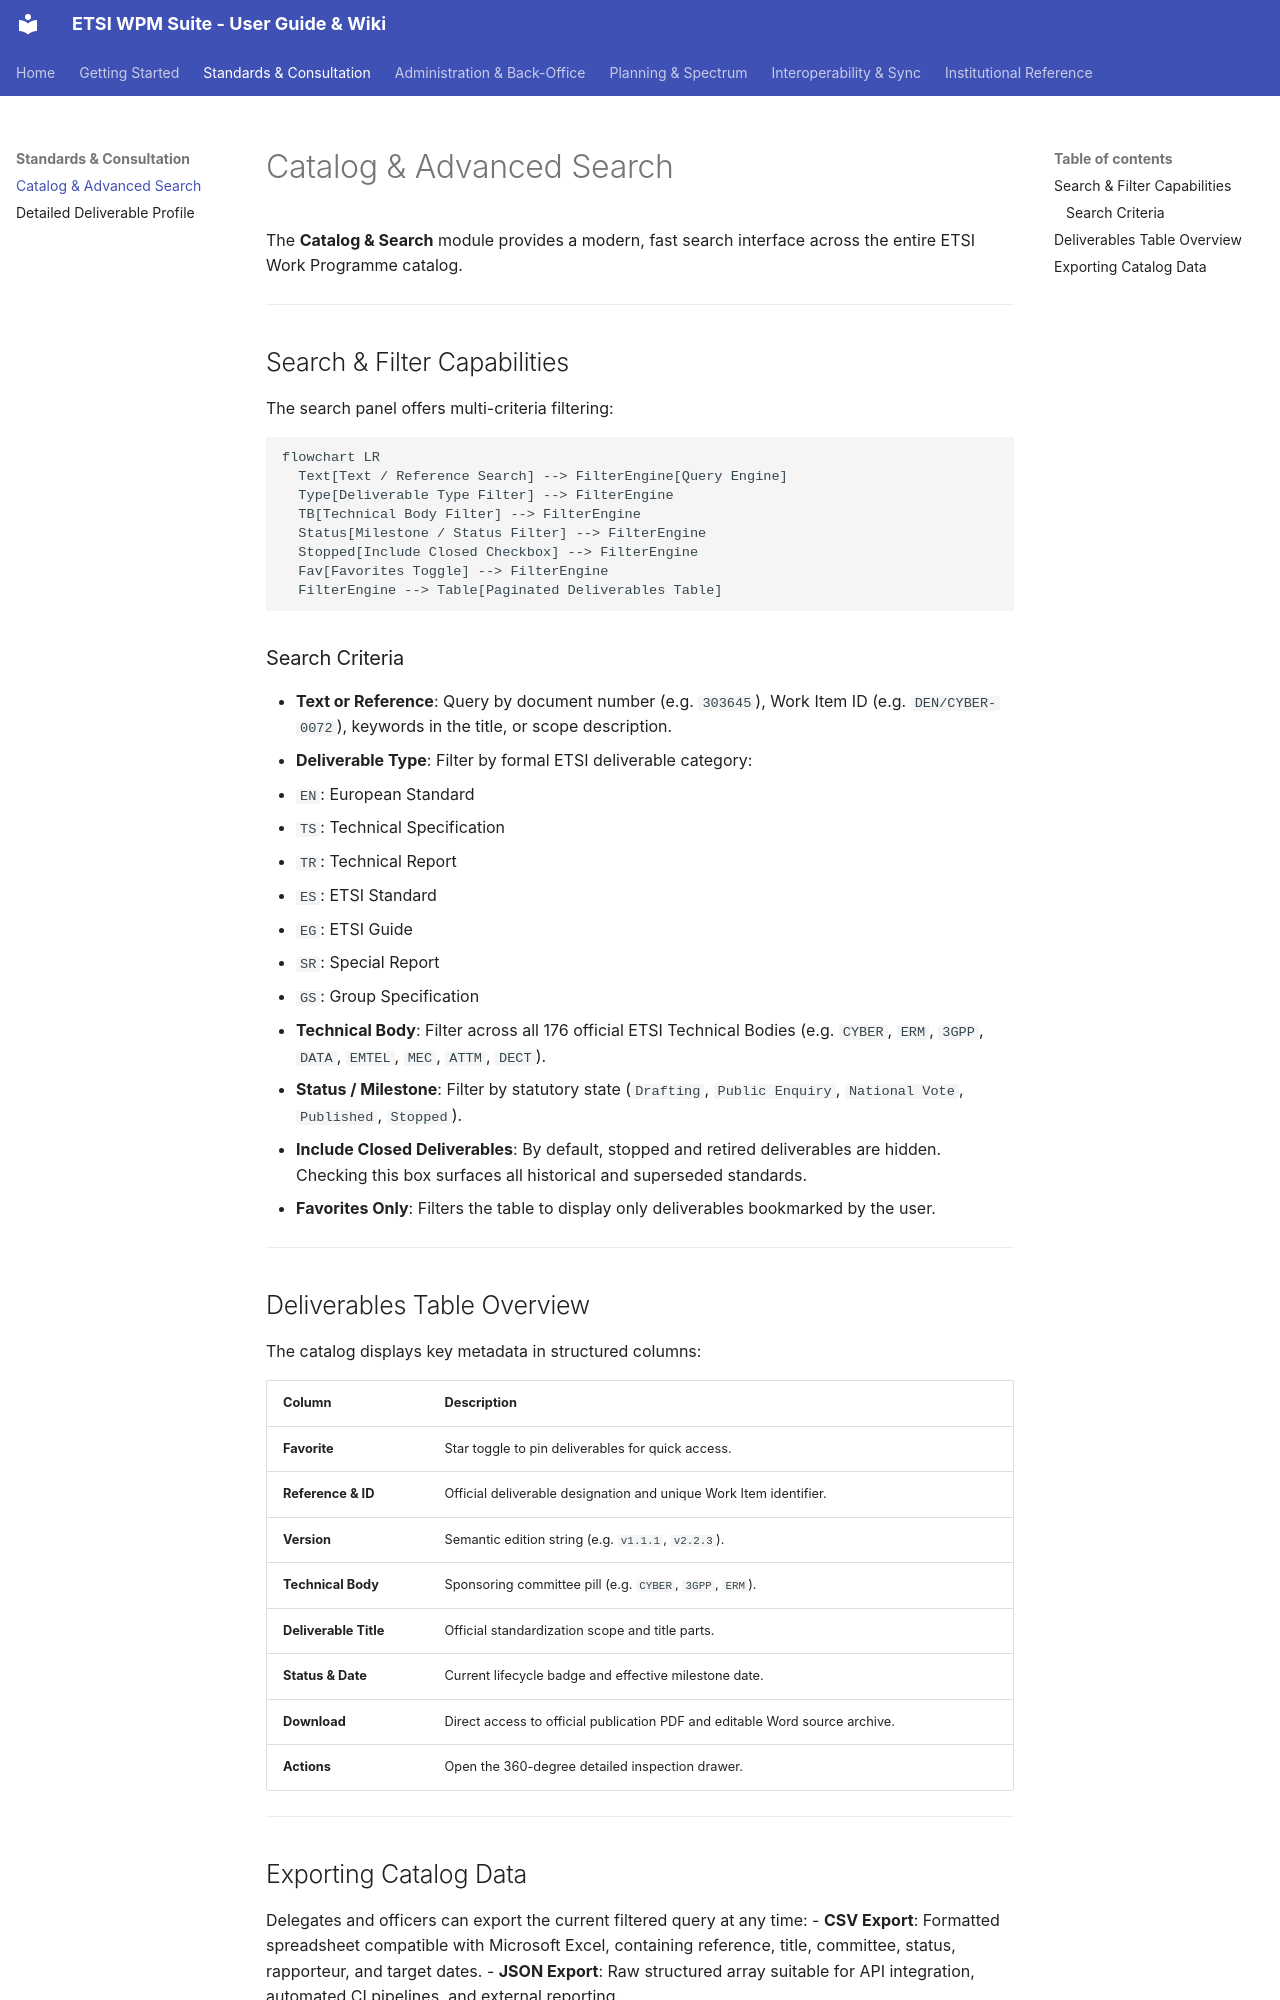

repository: rudelj/wpmbi · page: modules/catalog-search/index.html · generator: mkdocs

# Catalog & Advanced Search

The **Catalog & Search** module provides a modern, fast search interface across the entire ETSI Work Programme catalog.

---

## Search & Filter Capabilities

The search panel offers multi-criteria filtering:

```mermaid
flowchart LR
  Text[Text / Reference Search] --> FilterEngine[Query Engine]
  Type[Deliverable Type Filter] --> FilterEngine
  TB[Technical Body Filter] --> FilterEngine
  Status[Milestone / Status Filter] --> FilterEngine
  Stopped[Include Closed Checkbox] --> FilterEngine
  Fav[Favorites Toggle] --> FilterEngine
  FilterEngine --> Table[Paginated Deliverables Table]
```

### Search Criteria
- **Text or Reference**: Query by document number (e.g. `303645`), Work Item ID (e.g. `DEN/CYBER-0072`), keywords in the title, or scope description.
- **Deliverable Type**: Filter by formal ETSI deliverable category:
  - `EN`: European Standard
  - `TS`: Technical Specification
  - `TR`: Technical Report
  - `ES`: ETSI Standard
  - `EG`: ETSI Guide
  - `SR`: Special Report
  - `GS`: Group Specification
- **Technical Body**: Filter across all 176 official ETSI Technical Bodies (e.g. `CYBER`, `ERM`, `3GPP`, `DATA`, `EMTEL`, `MEC`, `ATTM`, `DECT`).
- **Status / Milestone**: Filter by statutory state (`Drafting`, `Public Enquiry`, `National Vote`, `Published`, `Stopped`).
- **Include Closed Deliverables**: By default, stopped and retired deliverables are hidden. Checking this box surfaces all historical and superseded standards.
- **Favorites Only**: Filters the table to display only deliverables bookmarked by the user.

---

## Deliverables Table Overview

The catalog displays key metadata in structured columns:

| Column | Description |
| :--- | :--- |
| **Favorite** | Star toggle to pin deliverables for quick access. |
| **Reference & ID** | Official deliverable designation and unique Work Item identifier. |
| **Version** | Semantic edition string (e.g. `v1.1.1`, `v2.2.3`). |
| **Technical Body** | Sponsoring committee pill (e.g. `CYBER`, `3GPP`, `ERM`). |
| **Deliverable Title** | Official standardization scope and title parts. |
| **Status & Date** | Current lifecycle badge and effective milestone date. |
| **Download** | Direct access to official publication PDF and editable Word source archive. |
| **Actions** | Open the 360-degree detailed inspection drawer. |

---
